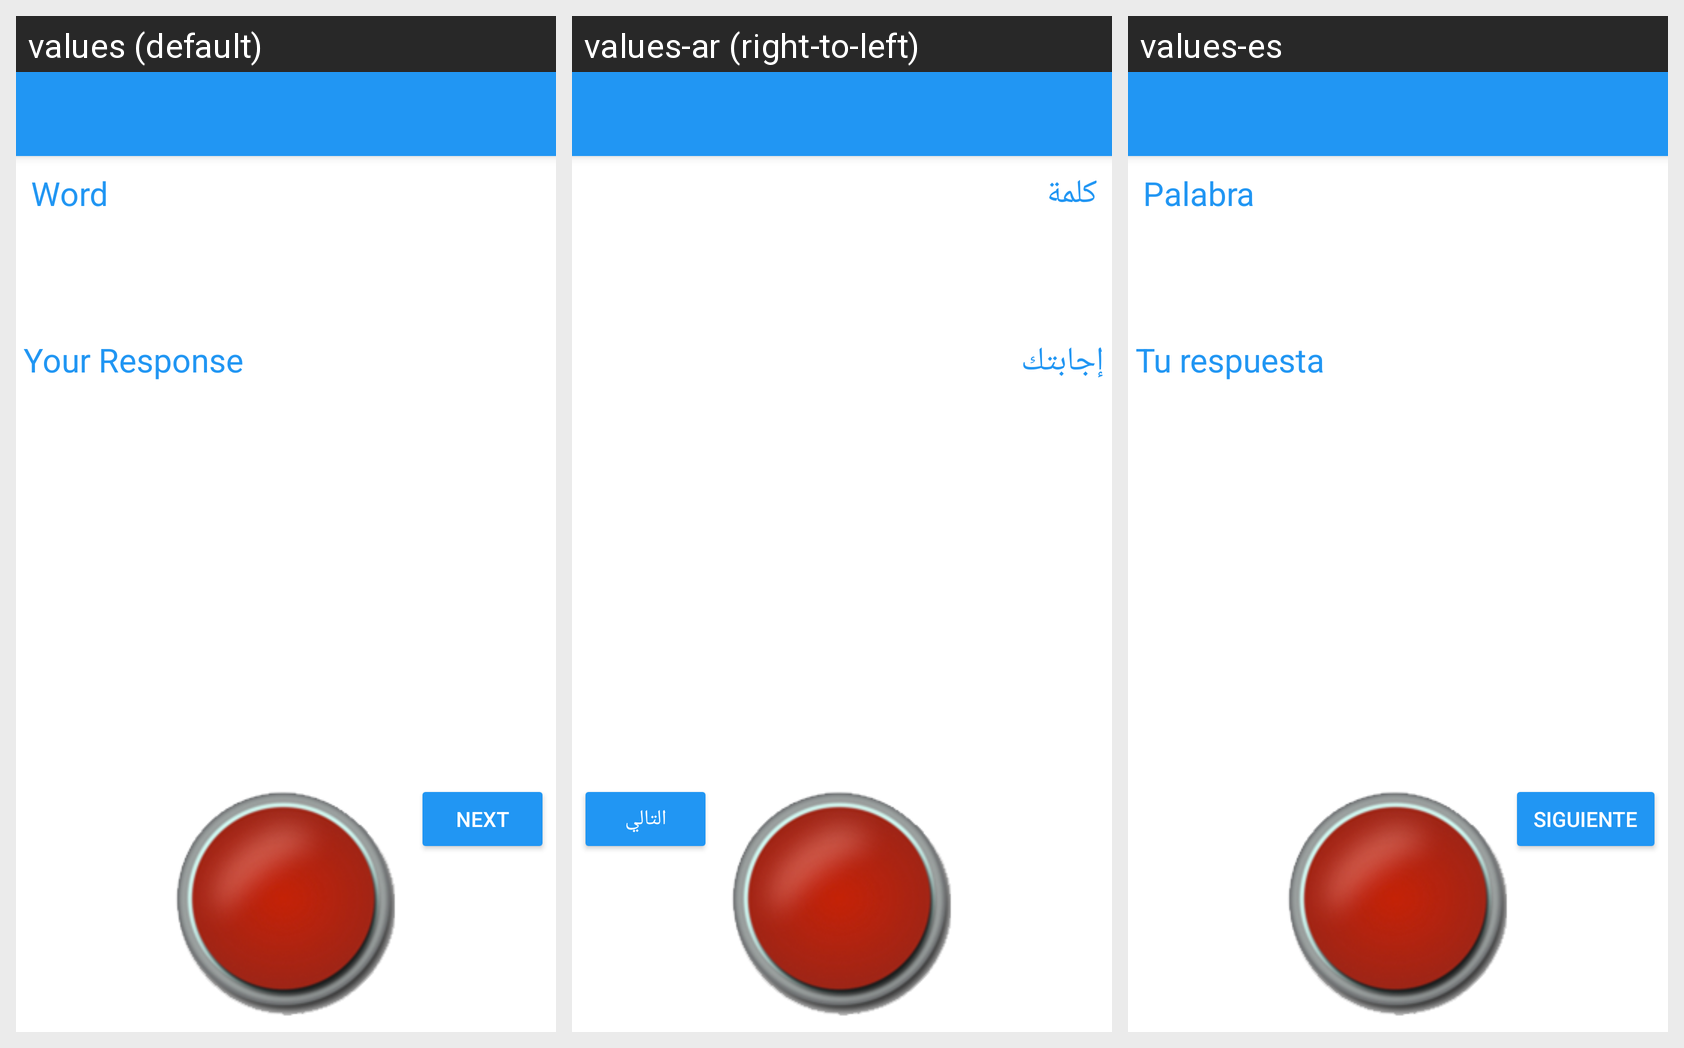

For this localized Android screen grid, give each drawn string resource with its value in every locale shown.
Android screen res/layout/activity_transmit_word.xml rendered under 3 locales, left to right: values (default), values-ar (right-to-left), values-es. Device: Nexus 5 (rendered at 1080×1920; each locale shown at half size, 540×960, under a caption strip naming it); theme AppTheme.
Strings drawn on this screen, with the default value and each locale's value (text and hints the layout hard-codes, and strings that could not be matched under every locale, appear in the picture but are not listed):

word
  values: Word
  values-ar: كلمة
  values-es: Palabra

your_response
  values: Your Response
  values-ar: إجابتك
  values-es: Tu respuesta

next
  values: Next
  values-ar: التالي
  values-es: Siguiente
